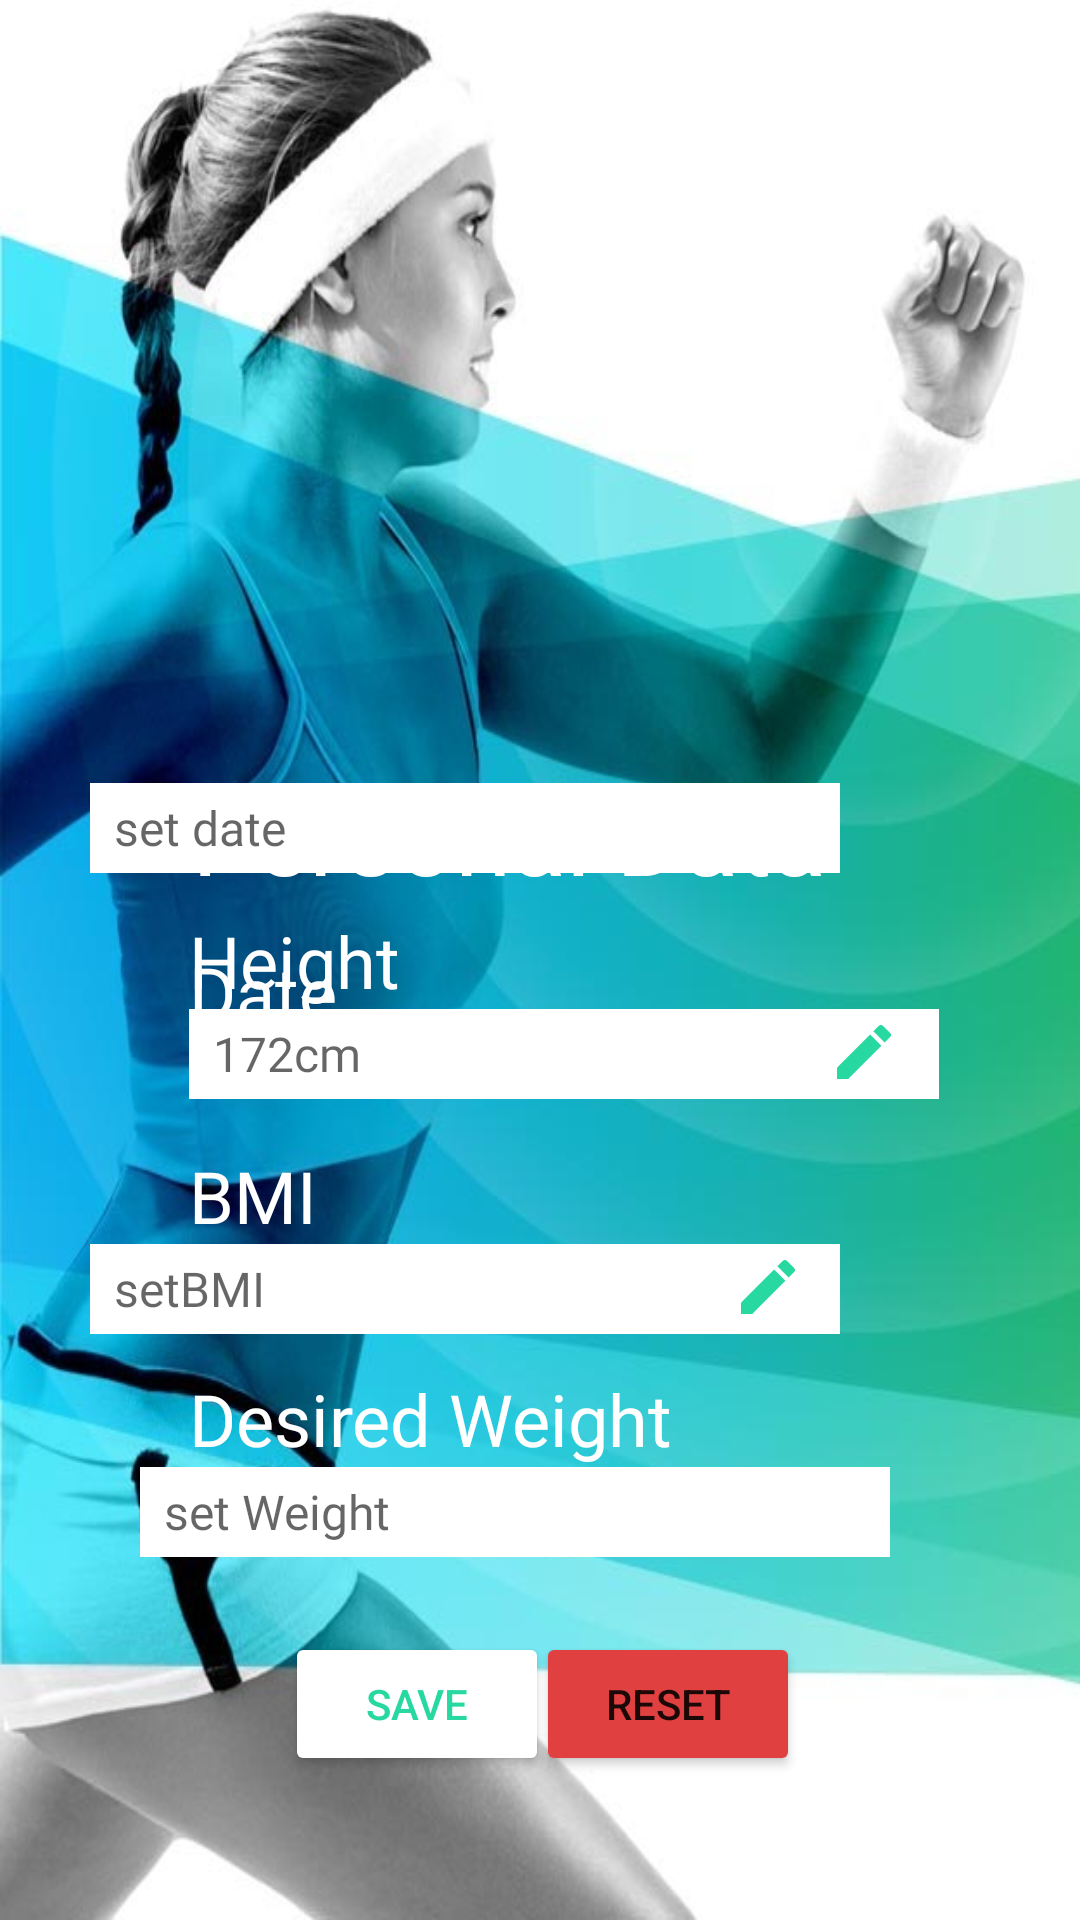

Layout XML and referenced resources for this Android screen:
<!-- AndroidManifest.xml: application theme Theme.FitnessApp -->
<!-- res/layout/activity_personal_details.xml -->
<?xml version="1.0" encoding="utf-8"?>
<androidx.constraintlayout.widget.ConstraintLayout xmlns:android="http://schemas.android.com/apk/res/android"
    xmlns:app="http://schemas.android.com/apk/res-auto"
    xmlns:tools="http://schemas.android.com/tools"
    android:layout_width="match_parent"
    android:layout_height="match_parent"
    android:background="@drawable/sportgirl"
    tools:context=".PersonalDetails">

    <TextView
        android:id="@+id/textView6"
        android:layout_width="wrap_content"
        android:layout_height="wrap_content"
        android:layout_marginStart="68dp"
        android:layout_marginTop="256dp"
        android:layout_marginEnd="209dp"
        android:fontFamily="@font/quicksand_bold"
        android:text="@string/topic_personaldata"
        android:textColor="@color/white"
        android:textSize="34sp"
        app:layout_constraintEnd_toEndOf="parent"
        app:layout_constraintHorizontal_bias="0.033"
        app:layout_constraintStart_toStartOf="parent"
        app:layout_constraintTop_toTopOf="parent" />

    <TextView
        android:layout_width="wrap_content"
        android:layout_height="wrap_content"
        android:layout_marginStart="63dp"
        android:layout_marginTop="13dp"
        android:fontFamily="@font/asap_semi_bold"
        android:text="@string/date"
        android:textColor="@color/white"
        android:textSize="24sp"
        app:layout_constraintStart_toStartOf="parent"
        app:layout_constraintTop_toBottomOf="@+id/textView6" />

    <com.google.android.material.textfield.TextInputEditText
        android:id="@+id/textInputEditText"
        android:layout_width="250dp"
        android:layout_height="30dp"
        android:layout_marginEnd="80dp"
        android:layout_marginBottom="13dp"
        android:background="@color/white"
        android:backgroundTint="@color/white"
        android:fontFamily="@font/asap"
        android:hint="set date"
        android:paddingLeft="8dp"
        android:textSize="16sp"
        app:layout_constraintBottom_toTopOf="@+id/textView7"
        app:layout_constraintEnd_toEndOf="parent" />

    <TextView
        android:id="@+id/textView7"
        android:layout_width="wrap_content"
        android:layout_height="wrap_content"
        android:layout_marginStart="63dp"
        android:fontFamily="@font/asap_semi_bold"
        android:text="@string/desiredHeight"
        android:textColor="@color/white"
        android:textSize="24sp"
        app:layout_constraintBottom_toTopOf="@+id/textInputEditText2"
        app:layout_constraintStart_toStartOf="parent" />

    <com.google.android.material.textfield.TextInputEditText
        android:id="@+id/textInputEditText2"
        android:layout_width="250dp"
        android:layout_height="30dp"
        android:layout_marginStart="63dp"
        android:layout_marginEnd="80dp"
        android:layout_marginBottom="16dp"
        android:background="@color/white"
        android:backgroundTint="@color/white"
        android:fontFamily="@font/asap"
        android:hint="172cm"
        android:paddingLeft="8dp"
        android:textSize="16sp"
        app:layout_constraintBottom_toTopOf="@+id/textView9"
        app:layout_constraintEnd_toEndOf="parent"
        app:layout_constraintHorizontal_bias="0.0"
        app:layout_constraintStart_toStartOf="parent" />

    <TextView
        android:id="@+id/textView9"
        android:layout_width="wrap_content"
        android:layout_height="wrap_content"
        android:layout_marginStart="63dp"
        android:fontFamily="@font/asap_semi_bold"
        android:text="@string/desiredBMI"
        android:textColor="@color/white"
        android:textSize="24sp"
        app:layout_constraintBottom_toTopOf="@+id/textInputEditText3"
        app:layout_constraintStart_toStartOf="parent" />

    <com.google.android.material.textfield.TextInputEditText
        android:id="@+id/textInputEditText4"
        android:layout_width="250dp"
        android:layout_height="30dp"
        android:layout_marginStart="63dp"
        android:layout_marginEnd="80dp"
        android:layout_marginBottom="121dp"
        android:background="@color/white"
        android:backgroundTint="@color/white"
        android:fontFamily="@font/asap"
        android:hint="set Weight"
        android:paddingLeft="8dp"
        android:textSize="16sp"
        app:layout_constraintBottom_toBottomOf="parent"
        app:layout_constraintEnd_toEndOf="parent"
        app:layout_constraintStart_toStartOf="parent" />

    <TextView
        android:id="@+id/textView10"
        android:layout_width="wrap_content"
        android:layout_height="wrap_content"
        android:layout_marginStart="63dp"
        android:fontFamily="@font/asap_semi_bold"
        android:text="@string/d_desiredweight"
        android:textColor="@color/white"
        android:textSize="24sp"
        app:layout_constraintBottom_toTopOf="@+id/textInputEditText4"
        app:layout_constraintStart_toStartOf="parent" />

    <com.google.android.material.textfield.TextInputEditText
        android:id="@+id/textInputEditText3"
        android:layout_width="250dp"
        android:layout_height="30dp"
        android:layout_marginEnd="80dp"
        android:layout_marginBottom="12dp"
        android:background="@color/white"
        android:backgroundTint="@color/white"
        android:fontFamily="@font/asap"
        android:hint="setBMI"
        android:paddingLeft="8dp"
        android:textSize="16sp"
        app:layout_constraintBottom_toTopOf="@+id/textView10"
        app:layout_constraintEnd_toEndOf="parent" />

    <ImageView
        android:layout_width="30dp"
        android:layout_height="wrap_content"
        android:layout_marginTop="13dp"
        android:layout_marginEnd="84dp"
        android:layout_marginBottom="7dp"
        app:layout_constraintBottom_toTopOf="@+id/textInputEditText"
        app:layout_constraintEnd_toEndOf="parent"
        app:layout_constraintTop_toBottomOf="@+id/textView6"
        app:srcCompat="@drawable/ic_baseline_calendar_today_24"
        tools:ignore="VectorDrawableCompat" />

    <Button
        android:id="@+id/button2"
        android:layout_width="wrap_content"
        android:layout_height="wrap_content"
        android:layout_marginStart="95dp"
        android:layout_marginTop="25dp"
        android:layout_marginBottom="48dp"
        android:backgroundTint="@color/white"
        android:text="@string/savebtn_d1"
        android:textColor="@color/green4main"
        app:layout_constraintBottom_toBottomOf="parent"
        app:layout_constraintStart_toStartOf="parent"
        app:layout_constraintTop_toBottomOf="@+id/textInputEditText4" />

    <Button
        android:layout_width="wrap_content"
        android:layout_height="wrap_content"
        android:layout_marginStart="5dp"
        android:layout_marginTop="25dp"
        android:layout_marginEnd="103dp"
        android:layout_marginBottom="48dp"
        android:backgroundTint="@color/d_red1"
        android:text="@string/resetbtn"
        app:layout_constraintBottom_toBottomOf="parent"
        app:layout_constraintEnd_toEndOf="parent"
        app:layout_constraintStart_toEndOf="@+id/button2"
        app:layout_constraintTop_toBottomOf="@+id/textInputEditText4" />

    <ImageView
        android:layout_width="wrap_content"
        android:layout_height="wrap_content"
        android:layout_marginEnd="92dp"
        android:layout_marginBottom="48dp"
        app:layout_constraintBottom_toTopOf="@+id/textInputEditText4"
        app:layout_constraintEnd_toEndOf="parent"
        app:srcCompat="@drawable/ic_editbtn1"
        tools:ignore="VectorDrawableCompat" />

    <ImageView
        android:layout_width="wrap_content"
        android:layout_height="wrap_content"
        android:layout_marginStart="276dp"
        android:layout_marginBottom="52dp"
        app:layout_constraintBottom_toTopOf="@+id/textInputEditText3"
        app:layout_constraintStart_toStartOf="parent"
        app:srcCompat="@drawable/ic_editbtn1"
        tools:ignore="VectorDrawableCompat" />

    <ImageView
        android:layout_width="wrap_content"
        android:layout_height="wrap_content"
        android:layout_marginStart="300dp"
        android:layout_marginEnd="2dp"
        android:layout_marginBottom="354dp"
        app:layout_constraintBottom_toBottomOf="parent"
        app:layout_constraintEnd_toStartOf="@+id/textInputEditText"
        app:layout_constraintHorizontal_bias="0.095"
        app:layout_constraintStart_toStartOf="parent"
        app:srcCompat="@drawable/ic_editbtn1"
        tools:ignore="VectorDrawableCompat" />

    <ImageView
        android:layout_width="wrap_content"
        android:layout_height="wrap_content"
        android:layout_marginStart="300dp"
        android:layout_marginEnd="2dp"
        android:layout_marginBottom="125dp"
        app:layout_constraintBottom_toBottomOf="parent"
        app:layout_constraintEnd_toStartOf="@+id/textInputEditText"
        app:layout_constraintHorizontal_bias="0.087"
        app:layout_constraintStart_toStartOf="parent"
        app:srcCompat="@drawable/ic_editbtn1"
        tools:ignore="VectorDrawableCompat" />


</androidx.constraintlayout.widget.ConstraintLayout>
<!-- resources referenced by this layout -->
<resources>
  <color name="d_red1">#E14041</color>
  <color name="green4main">#27D8A1</color>
  <color name="white">#FFFFFFFF</color>
  <!-- drawable ic_editbtn1 (drawable) -->
  <vector android:height="24dp" android:tint="#27D8A1"
      android:viewportHeight="24" android:viewportWidth="24"
      android:width="24dp" xmlns:android="http://schemas.android.com/apk/res/android">
      <path android:fillColor="@android:color/white" android:pathData="M3,17.25V21h3.75L17.81,9.94l-3.75,-3.75L3,17.25zM20.71,7.04c0.39,-0.39 0.39,-1.02 0,-1.41l-2.34,-2.34c-0.39,-0.39 -1.02,-0.39 -1.41,0l-1.83,1.83 3.75,3.75 1.83,-1.83z"/>
  </vector>
  <!-- drawable sportgirl: jpg bitmap (drawable, 49633 bytes) -->
  <string name="d_desiredweight">Desired Weight</string>
  <string name="date">Date</string>
  <string name="desiredBMI">BMI</string>
  <string name="desiredHeight">Height</string>
  <string name="resetbtn">RESET</string>
  <string name="savebtn_d1">SAVE</string>
  <string name="topic_personaldata">Personal Data</string>
  <style name="Theme.FitnessApp" parent="Theme.MaterialComponents.DayNight.DarkActionBar">
          
          <item name="colorPrimary">@color/green4main</item>
          <item name="colorPrimaryVariant">@color/black</item>
          <item name="colorOnPrimary">@color/white</item>
          
  
          
          <item name="colorSecondary">@color/blue4main</item>
          <item name="colorSecondaryVariant">@color/teal_700</item>
          <item name="colorOnSecondary">@color/black</item>
          
          <item name="android:statusBarColor" tools:targetApi="l">?attr/colorPrimaryVariant</item>
          
      </style>
  <color name="black">#FF000000</color>
  <color name="blue4main">#7EB7FE</color>
  <color name="teal_700">#FF018786</color>
</resources>
